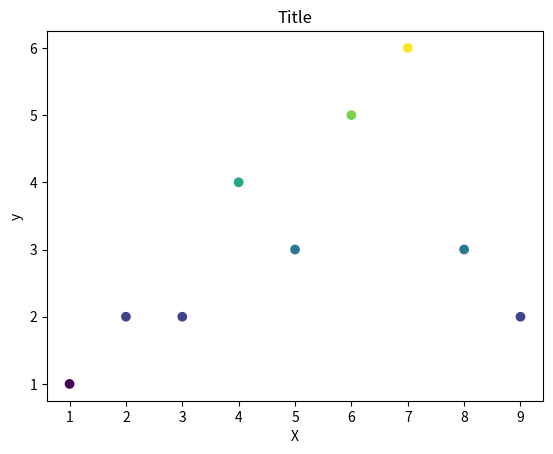

This figure's Python source:
'''
Since plotting the data is one of the core
principles, lets take a look.
using print is nice, but it does not compare to a scatterplot or lineplot of the data.
let's start:
'''

import matplotlib.pyplot as plt

class Plot:
    def __init__(self, x_values, y_values):
        self.x_values = x_values
        self.y_values = y_values


class Scatter(Plot):
    # a very simple scatter plot
    def __init__(self, x_values, y_values):
        super().__init__(x_values, y_values)
        plt.scatter(self.x_values, self.y_values)
        plt.show()


class ConfigurableScatter(Plot):
    # a very simple scatter plot
    def __init__(self, x_values, y_values):
        super().__init__(x_values, y_values)

    def withLabels(self, c, plotTitle="Title", x_label="X", y_label="y", s=40):
        print(plotTitle + " " + x_label + " " + y_label)
        if c is not None:
            print("c is not None: %s" % c)
            plt.scatter(self.x_values, self.y_values, c=self.y_values)
        else:
            plt.scatter(self.x_values, self.y_values)
        plt.xlabel(x_label)
        plt.ylabel(y_label)
        plt.title(plotTitle)
        plt.show()

class ConfigurableScatterWithColor(ConfigurableScatter):
    # a very simple scatter plot
    def __init__(self, x_values, y_values):
        super().__init__(x_values, y_values)

    def withLabelsAndColors(self, plotTitle, x_label, y_label):
        print(plotTitle + " " + x_label + " " + y_label)

        colors = {'A':'green', 'B':'yellow'}
        color_list = []
        for i in x_values:
            print("i: %s" % i)
            if i <5:
                color_list.append('green')
            else:
                color_list.append('yellow')

        plt.scatter(self.x_values, self.y_values, c=color_list)
        plt.xlabel(x_label)
        plt.ylabel(y_label)
        plt.title(plotTitle)
        plt.show()


'''
# Simple test section
'''

x_values = [1, 2, 3, 4, 5, 6, 7, 8, 9]
y_values = [1, 2, 2, 4, 3, 5, 6, 3, 2]

# Plot(x_values, y_values).scatterWithLabels("My Plot title", "xLabel value", "yLabel value")

# Scatter(x_values, y_values)

# ConfigurableScatter(x_values,y_values).withLabels("one", "two", "three")

# ConfigurableScatterWithColor(x_values, y_values).withLabelsAndColors("df", "sdf", "sdlfjs")

ConfigurableScatter(x_values, y_values).withLabels(c=y_values, s=40)

'''
This is a very simple inheritance based Scatter plot structure. But this is not ideal and has a number 
of drawbacks and flaws. Simply look at the naming to see that any further addon to the lib would lead
to a host of "XXXPlotWithYYYConfig" classes. Bad. 
Let's see what we can do with Delegation or Composition instead. A simple OO based Tip would be 
to use a Strategy or a decorator. A functional approach could be to use Monads to transform configs 
into different types of plots. (just spinning around I guess :))
'''

colors = {'A': 'green', 'B': 'yellow'}
country = ['A', 'B', 'A', 'A', 'B']
color_list = [colors[i] for i in country]
print("color_list: %s" % color_list)

for i in country:
    print(i)
